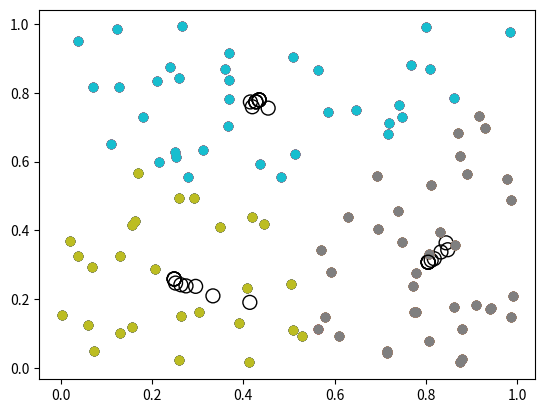

Reproduce this figure in Python.
import numpy as np
import matplotlib.pyplot as plt

# 最も近いクラスタのインデックスを求める
def calc_cluster(n_clusters,coordinate, label):
		# 各クラスタごとに平均を計算
		cluster_centers = np.array([coordinate[label == i].mean(axis=0) for i in range(n_clusters)])
		# (center_x - x), (center_y - y)の座標を格納
		array = []
		# クラスタの重心からそれぞれの要素を引く
		for i in range(len(coordinate)):
			sub = cluster_centers - coordinate[i]
			array.append(sub)
		array = np.array(array)
		square_array = array ** 2
		#(center_x - x)**2 + (center_y - y)**2
		sum_array = square_array.sum(axis = 2)
		min_cluster_index = sum_array.argmin(axis=1)

		return min_cluster_index

x = np.random.rand(100)
y = np.random.rand(100)

x_y_coordinate = []
for i in range(100):
	elm  =[x[i], y[i]]
	x_y_coordinate.append(elm)
coordinate = np.array(x_y_coordinate)
n_clusters = 3
pred = np.random.randint(0, n_clusters, len(x_y_coordinate))

for num in range(10):
	pred = calc_cluster(n_clusters, coordinate, pred)
	# 新しいラベルで重心を再計算
	new_cluster_centers = np.array([coordinate[pred == i].mean(axis=0) for i in range(n_clusters)])
	for i in range(n_clusters):
		labels = coordinate[pred == i]
		plt.scatter(labels[:, 0], labels[:, 1])
	plt.scatter(new_cluster_centers[:, 0], new_cluster_centers[:, 1], s=100, facecolor='none', edgecolors='black')
	plt.show()

	



